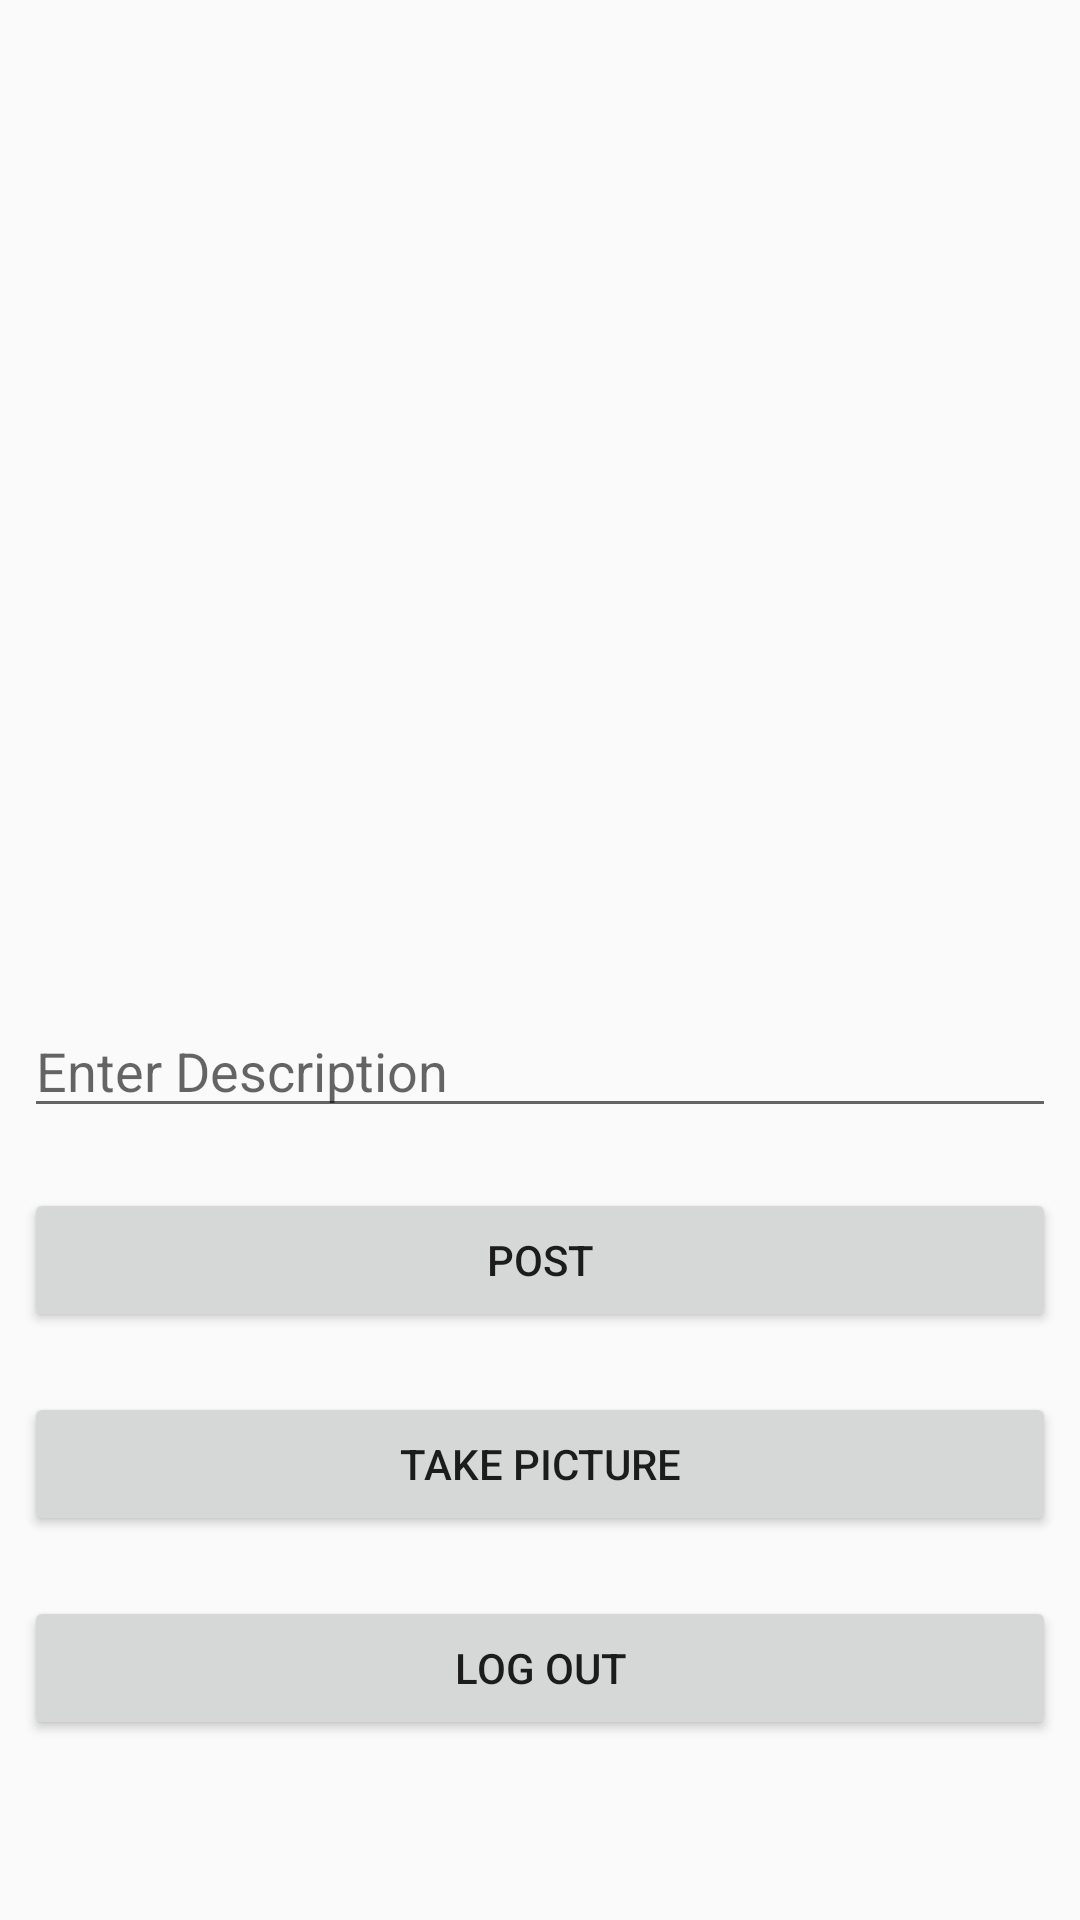

Here is an Android app screen rendered from its layout file. Give the layout XML and the strings, colors and styles it references.
<!-- AndroidManifest.xml: application theme AppTheme -->
<!-- res/layout/fragment_compose.xml -->
<?xml version="1.0" encoding="utf-8"?>
<android.support.constraint.ConstraintLayout
    xmlns:android="http://schemas.android.com/apk/res/android"
    xmlns:app="http://schemas.android.com/apk/res-auto"
    xmlns:tools="http://schemas.android.com/tools"
    android:layout_width="match_parent"
    android:layout_height="match_parent">

    <EditText
        android:id="@+id/etDescription"
        android:layout_width="0dp"
        android:layout_height="wrap_content"
        android:layout_marginStart="8dp"
        android:layout_marginLeft="8dp"
        android:layout_marginEnd="8dp"
        android:layout_marginRight="8dp"
        android:layout_marginBottom="20dp"
        android:ems="10"
        android:hint="Enter Description"
        android:inputType="textMultiLine"
        app:layout_constraintBottom_toTopOf="@+id/btnCreate"
        app:layout_constraintEnd_toEndOf="parent"
        app:layout_constraintHorizontal_bias="0.0"
        app:layout_constraintStart_toStartOf="parent" />

    <Button
        android:id="@+id/btnCreate"
        android:layout_width="0dp"
        android:layout_height="wrap_content"
        android:layout_marginStart="8dp"
        android:layout_marginLeft="8dp"
        android:layout_marginEnd="8dp"
        android:layout_marginRight="8dp"
        android:layout_marginBottom="20dp"
        android:text="Post"
        app:layout_constraintBottom_toTopOf="@+id/btnCapture"
        app:layout_constraintEnd_toEndOf="parent"
        app:layout_constraintHorizontal_bias="0.0"
        app:layout_constraintStart_toStartOf="parent" />

    <Button
        android:id="@+id/btnLogOut"
        android:layout_width="0dp"
        android:layout_height="wrap_content"
        android:layout_marginStart="8dp"
        android:layout_marginLeft="8dp"
        android:layout_marginEnd="8dp"
        android:layout_marginRight="8dp"
        android:layout_marginBottom="60dp"
        android:text="Log Out"
        app:layout_constraintBottom_toBottomOf="parent"
        app:layout_constraintEnd_toEndOf="parent"
        app:layout_constraintHorizontal_bias="0.0"
        app:layout_constraintStart_toStartOf="parent" />

    <Button
        android:id="@+id/btnCapture"
        android:layout_width="0dp"
        android:layout_height="wrap_content"
        android:layout_marginStart="8dp"
        android:layout_marginLeft="8dp"
        android:layout_marginEnd="8dp"
        android:layout_marginRight="8dp"
        android:layout_marginBottom="20dp"
        android:text="Take Picture"
        app:layout_constraintBottom_toTopOf="@+id/btnLogOut"
        app:layout_constraintEnd_toEndOf="parent"
        app:layout_constraintHorizontal_bias="0.0"
        app:layout_constraintStart_toStartOf="parent" />

    <ImageView
        android:id="@+id/ivPostImage"
        android:layout_width="0dp"
        android:layout_height="0dp"
        android:layout_marginStart="8dp"
        android:layout_marginLeft="8dp"
        android:layout_marginTop="8dp"
        android:layout_marginEnd="8dp"
        android:layout_marginRight="8dp"
        android:layout_marginBottom="20dp"
        app:layout_constraintBottom_toTopOf="@+id/etDescription"
        app:layout_constraintEnd_toEndOf="parent"
        app:layout_constraintHorizontal_bias="0.0"
        app:layout_constraintStart_toStartOf="parent"
        app:layout_constraintTop_toTopOf="parent"
        app:layout_constraintVertical_bias="1.0" />

</android.support.constraint.ConstraintLayout>
<!-- resources referenced by this layout -->
<resources>
  <style name="AppTheme" parent="Theme.AppCompat.Light.DarkActionBar">
          <item name="colorPrimary">@color/white</item>
      </style>
  <color name="white">#ffffff</color>
</resources>
